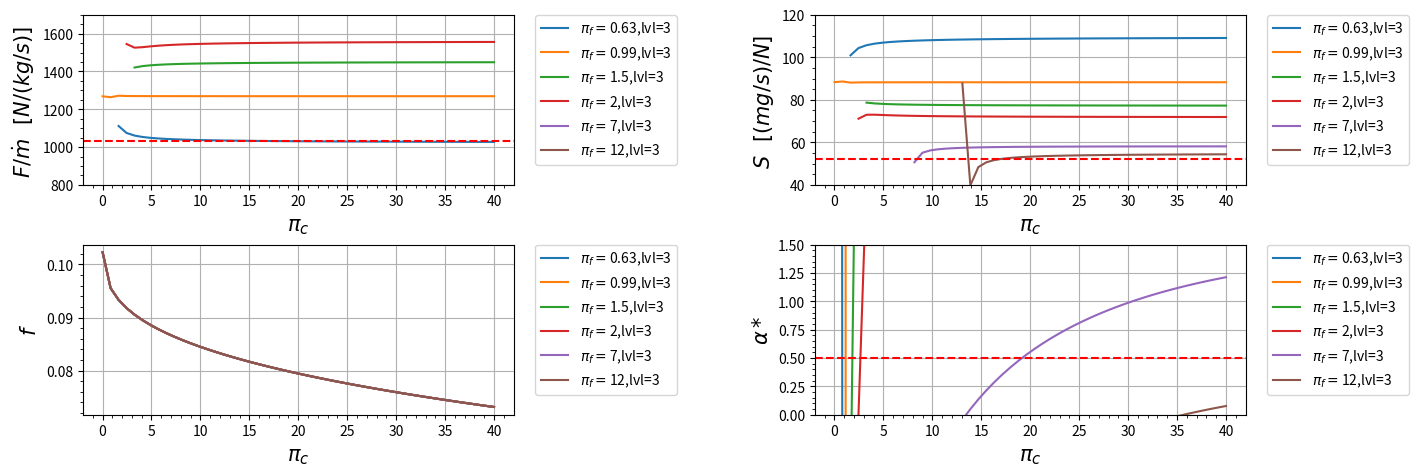

Recreate this plot in Python.
import matplotlib.pyplot as plt
import numpy as np

class Turbofan_mist_real:
    def __init__(self):
        s = 1

    def R_c(self):
        r_c = ((gamma_c-1)/(gamma_c))*(c_pc)
        return r_c
    
    def R_t(self):
        r_t = ((gamma_t-1)/(gamma_t))*(c_pt)
        return r_t

    def R_ab(self):
        r_ab = ((gamma_ab-1)/(gamma_ab))*(c_pab)
        return r_ab

    def A_0(self):
        a_0 = (gamma_c*self.R_c()*t_0)**(0.5)
        return a_0
    
    def V_0(self):
        v_0 = self.A_0()*m_0
        return v_0
    
    def Tau_de_r(self):
        tau_r = 1 + (((gamma_c - 1)/(2))*(m_0**2))
        return tau_r
    
    def Pi_de_r(self):
        pi_r = (self.Tau_de_r())**((gamma_c)/(gamma_c-1))
        return pi_r
    
    def Pi_de_d(self):
        if m_0 <= 1:
            n_r = 1
        else:
            n_r = 1 - (0.075*((m_0-1)**1.35))

        pi_d = pi_dmax*n_r
        return pi_d
    
    def Tau_de_lambida(self):
        tau_lambida = (t_t4*c_pt)/(t_0*c_pc)
        return tau_lambida
    
    def Tau_de_lambida_AB(self):
        tau_lambida_ab = (t_t7*c_pab)/(t_0*c_pc)
        return tau_lambida_ab
    
    def Tau_de_c(self):
        tau_c = pi_c**((gamma_c-1)/(gamma_c*e_c))
        return tau_c
    
    def N_de_c(self):
        n_c = (((pi_c)**((gamma_c-1)/(gamma_c)))-1)/(self.Tau_de_c()-1)
        return n_c
    
    def Tau_de_f(self):
        tau_f = pi_f**((gamma_c-1)/(gamma_c*e_f))
        return tau_f
    
    def N_de_f(self):
        n_f = (((pi_f)**((gamma_c-1)/(gamma_c)))-1)/(self.Tau_de_f()-1)
        return n_f
    
    def F(self):
        f = (self.Tau_de_lambida() - (self.Tau_de_r()*self.Tau_de_c()))/(((n_b*h_pr)/(c_pc*t_0))-self.Tau_de_lambida())
        return f
    
    def Alpha(self):
        alpha = (((n_m)*(1+self.F())*((self.Tau_de_lambida())/(self.Tau_de_r()))*(1-(((pi_f)/(pi_c*pi_b))**((e_t*(gamma_t-1))/(gamma_t)))))-(self.Tau_de_c())+(1))/(self.Tau_de_f()-1)
        return alpha
    
    def Tau_de_t(self):
        tau_t = 1 - (((1)/(n_m*(1+self.F())))*((self.Tau_de_r())/(self.Tau_de_lambida()))*(self.Tau_de_c() - 1 + (self.Alpha()*(self.Tau_de_f()-1))))
        return tau_t
    
    def Pi_de_t(self):
        pi_t = self.Tau_de_t()**((gamma_t)/((gamma_t-1)*e_t))
        return pi_t
    
    def N_de_t(self):
        n_t = (1-self.Tau_de_t())/(1-(self.Tau_de_t()**(1/e_t)))
        return n_t
    
    def P_t16IP_16(self):
        p_t16Ip_16 = (pi_f)/(pi_c*pi_b*self.Pi_de_t())
        return p_t16Ip_16
    
    def M_16(self):
        m_16 = (((2)/(gamma_t-1))*((((self.P_t16IP_16())*((1+(((gamma_t-1)/(2))*((m_6)**(2))))**((gamma_t)/(gamma_t-1))))**((gamma_c-1)/(gamma_c)))-1))**(0.5)
        return m_16
    
    def Alpha_l(self):
        alpha_l = (self.Alpha())/(1+self.F())
        return alpha_l
    
    def C_p6a(self):
        c_p6a = (c_pt+(self.Alpha_l()*c_pc))/(1+self.Alpha_l())
        return c_p6a
    
    def R_6a(self):
        r_6a = (self.R_t()+(self.Alpha_l()*self.R_c()))/(1+self.Alpha_l())
        return r_6a
    
    def Gamma_6a(self):
        gamma_6a = (self.C_p6a())/(self.C_p6a()-self.R_6a())
        return gamma_6a
    
    def T_t16IT_6(self):
        t_t16It_t6 = (t_0*self.Tau_de_r()*self.Tau_de_f())/(t_t4*self.Tau_de_t())
        return t_t16It_t6
    
    def Tau_de_M(self):
        tau_m = ((c_pt)/(self.C_p6a()))*((1+(self.Alpha_l()*((c_pc)/(c_pt))*(self.T_t16IT_6())))/(1+self.Alpha_l()))
        return tau_m
    
    def Fluxo_6(self):
        fluxo_6 = ((m_6**2)*(1+(((gamma_t-1)/(2))*(m_6**2))))/((1+(gamma_t*(m_6**2)))**2)
        return fluxo_6
    
    def Fluxo_16(self):
        fluxo_16 = ((self.M_16()**2)*(1+(((gamma_c-1)/(2))*(self.M_16()**2))))/((1+(gamma_c*(self.M_16()**2)))**2)
        return fluxo_16
    
    def Fluxo_6a(self):
        fluxo_6a = (((1+self.Alpha_l())/(((1)/(self.Fluxo_6()**(0.5)))+(self.Alpha_l()*(((self.R_c()/self.R_t())*((gamma_t)/(gamma_c))*((self.T_t16IT_6())/(self.Fluxo_16())))**(0.5)))))**(2))*((self.R_6a())/(self.R_t()))*((gamma_t)/(self.Gamma_6a()))*(self.Tau_de_M())
        return fluxo_6a
    
    def M_6a(self):
        M_6a = ((2*self.Fluxo_6a())/(1-(2*self.Gamma_6a()*self.Fluxo_6a())+((1-(2*(self.Gamma_6a()+1)*self.Fluxo_6a()))**(0.5))))**(0.5)
        return M_6a
    
    def A_16IA_6(self):
        a_16Ia_6 = (self.Alpha_l()*((self.T_t16IT_6())**(0.5)))/((self.M_16()/m_6)*((((gamma_c)/(gamma_t))*(self.R_t()/self.R_c())*((1+(((gamma_c-1)/(2))*(self.M_16()**2)))/(1+(((gamma_t-1)/(2))*(m_6**2)))))**(0.5)))
        return a_16Ia_6
    
    def Pi_de_m_ideal(self):
        mfp_6 = (m_6*(((gamma_t)/(self.R_t()))**(0.5)))/((1+(((gamma_t-1)/(2))*(m_6**2)))**((gamma_t+1)/(2*(gamma_t-1))))
        mfp_6a = (self.M_6a()*(((self.Gamma_6a())/(self.R_6a()))**(0.5)))/((1+(((self.Gamma_6a()-1)/(2))*(self.M_6a()**2)))**((self.Gamma_6a()+1)/(2*(self.Gamma_6a()-1))))
        pi_m_ideal = (((1+self.Alpha_l())*(self.Tau_de_M()**(0.5)))/(1+self.A_16IA_6()))*((mfp_6)/(mfp_6a))
        return pi_m_ideal
    
    def Pi_de_m(self):
        pi_m = pi_mmax*self.Pi_de_m_ideal()
        return pi_m
    
    def P_t9IP_9(self):
        p_t9Ip_9 = p_0Ip_9*self.Pi_de_r()*self.Pi_de_d()*pi_c*pi_b*self.Pi_de_t()*pi_n*self.Pi_de_m()*pi_ab
        return p_t9Ip_9 
    
    def C_p9(self):
        if after_burn:
            c_p9 = c_pab
        else:
            c_p9 = self.C_p6a()
        return c_p9
    
    def R_9(self):
        if after_burn:
            r_9 = self.R_ab()
        else:
            r_9 = self.R_6a()
        return r_9
    
    def Gamma_9(self):
        if after_burn:
            gamma_9 = gamma_ab
        else:
            gamma_9 = self.Gamma_6a()
        return gamma_9
    
    def F_AB(self):
        if after_burn:
            f_ab = (1+((self.F())/(1+self.Alpha())))*(((self.Tau_de_lambida_AB())-(((self.C_p6a())/(c_pt))*(self.Tau_de_lambida())*(self.Tau_de_t())*(self.Tau_de_M())))/(((n_ab*h_pr)/(c_pc*t_0))-(self.Tau_de_lambida_AB())))
        else:
            f_ab = 0
        return f_ab
    
    def T_9IT_0(self):
        if after_burn:
            t_9It_0 = ((t_t7)/(t_0))/((self.P_t9IP_9())**((self.Gamma_9()-1)/(self.Gamma_9()))) 
        else:
            t_9It_0 = ((t_t4*self.Tau_de_t()*self.Tau_de_M())/(t_0))/((self.P_t9IP_9())**((self.Gamma_9()-1)/(self.Gamma_9())))
        
        return t_9It_0
    
    def M_9(self):
        m_9 = (((2)/(self.Gamma_9()-1))*(((self.P_t9IP_9())**((self.Gamma_9()-1)/(self.Gamma_9())))-1))**(0.5)
        return m_9
    
    def V_9Ia_0(self):
        v_9Ia_0 = self.M_9()*((((self.Gamma_9()*self.R_9())/(gamma_c*self.R_c()))*(self.T_9IT_0()))**(0.5))
        return v_9Ia_0
    
    def F_o(self):
        f_o = ((self.F())/(1+self.Alpha()))+(self.F_AB())
        return f_o
    
    def Empuxo(self):
        empuxo = self.A_0()*(((1+self.F_o())*(self.V_9Ia_0()))-(m_0)+((1+self.F_o())*((self.R_9())/(self.R_c()))*(self.T_9IT_0()/self.V_9Ia_0())*((1-p_0Ip_9)/(gamma_c))))
        return empuxo
    
    def S(self):
       s = (self.F_o()/(self.Empuxo()))*1000000
       return s
    
    def N_p(self):
       n_p = (2*self.V_0()*self.Empuxo())/((self.A_0()**2)*(((1+self.F_o())*((self.V_9Ia_0())**(2)))-(m_0**2)))
       return n_p
    
    def N_t(self):
       n_ter = ((self.A_0()**2)*(((1+self.F_o())*((self.V_9Ia_0())**(2)))-(m_0**2)))/(2*self.F_o()*h_pr)
       return n_ter
    
    
    def N_o(self):
       n_o = self.N_t()*self.N_p()
       return n_o
    
def Nivel_motor(nivel):
    global t_t4, pi_dmax, pi_b, pi_n, e_c, e_t, n_b, pi_ab,n_ab, t_t7, e_f 
    if nivel == 0:           
        pi_dmax = 0.98
        e_c = 0.90
        e_f = 0.89  
        pi_b = 0.96
        n_b = 0.99
        e_t = 0.91
        pi_ab = 0.94
        n_ab = 0.95
        pi_n = 0.98   
        t_t4 = 3000 
        t_t7 = 3600
        if convert:
            t_t4 = t_t4/1.8 
            t_t7 = t_t7/1.8   

    elif nivel == 1:        
        pi_dmax = 0.88  #ajustavel
        e_t = 0.80  #ajustavel
        pi_n = 0.93  #ajustavel

        t_t4 = 1110 
        pi_b = 0.90
        e_c = 0.80
        n_b = 0.85

        e_f = 0.89
        t_t7 = 1390 
        pi_ab = 0.90
        n_ab = 0.85 
        if convert:
            t_t4 = 2000 
            t_t7 = 2500 
               

    elif nivel == 2:
        pi_dmax = 0.90  #ajustavel
        e_t = 0.83  #ajustavel
        pi_n = 0.93  #ajustavel

        t_t4 = 1390       
        pi_b = 0.92
        e_c = 0.84
        n_b = 0.91

        e_f = 0.89
        t_t7 = 1670
        pi_ab = 0.92 
        n_ab = 0.91
        if convert:
            t_t4 = 2500 
            t_t7 = 3000    

    elif nivel == 3:
        pi_dmax = 0.94  #ajustavel
        e_t = 0.87  #ajustavel
        pi_n = 0.95  #ajustavel

        t_t4 = 1780         
        pi_b = 0.94
        e_c = 0.88
        n_b = 0.98

        e_f = 0.89
        t_t7 = 2000 
        pi_ab = 0.94
        n_ab = 0.96
        if convert:
            t_t4 = 3200 
            t_t7 = 3600        
    
    elif nivel == 4:
        pi_dmax = 0.96  #ajustavel
        e_t = 0.89  #ajustavel
        pi_n = 0.97  #ajustavel

        t_t4 = 2000         
        pi_b = 0.95
        e_c = 0.90
        n_b = 0.99
        
        e_f = 0.89
        t_t7 = 2220
        pi_ab = 0.95
        n_ab = 0.99
        if convert:
            t_t4 = 3600
            t_t7 = 4000    

#####################################################################################

motor = Turbofan_mist_real()
nivel_motor = [3]

# Variaveis de entrada:
lista_pi_f = [0.63,0.99,1.5,2,7,12]
lista_pi_c = [0.01,40]

# Constantes de entrada em SI:
t_0 = 216.7         #[K]
c_pc = 1004     #[J/kg K]
c_pt = 1239    #[J/kg K]
c_pab = 1239    #[J/kg K]
h_pr = 42800000     #[J/kg]

gamma_c = 1.4 
gamma_t = 1.3
gamma_ab = 1.3 
n_m = 0.99
p_0Ip_9 = 1
m_6 = 0.5
m_0 = 1.8
pi_mmax = 0.95
pi_c_ = 17.4


after_burn = True

convert = True
if convert:
    # Constantes de entrada FORA do SI:
    t_0 = 390         #[R]
    c_pc = 0.240     #[Btu/lbm R]
    c_pt = 0.296    #[Btu/lbm R]
    c_pab = 0.296    #[Btu/lbm R]
    h_pr = 18400     #[Btu/lbm]
    
    #conversão
    t_0 = t_0/1.8             #[K]
    c_pc = (c_pc  * 4.1868)   #[kJ/kg K]
    c_pc  = c_pc * 1000        #[J/kg K]
    c_pt = (c_pt  * 4.1868)   #[kJ/kg K]
    c_pt = c_pt * 1000        #[J/kg K]
    c_pab = (c_pab  * 4.1868)   #[kJ/kg K]
    c_pab = c_pab * 1000        #[J/kg K]
    h_pr = h_pr * 2.326       #[kJ/kg]
    h_pr = h_pr * 1000        #[J/kg]


# Tabela com os dados de entrada
for i in range(len(nivel_motor)):
    print(" ")
    Nivel_motor(nivel_motor[i])
    print(" \t\tTEC LEVEL = {}".format(nivel_motor[i]))
    print("|-------------------------------------------|")
    print(" ENTRADA\tVALOR\t\tUNIDADE")
    print("|-------------------------------------------|")
    dado = format(t_0, ".3f")
    print("%s\t\t%s\t\t%s" % ("| T_0",dado,"K"))
    print("|-------------------------------------------|")
    dado = format(t_t4, ".3f")
    print("%s\t%s\t%s" % ("| T_{t4}",dado,"K"))
    print("|-------------------------------------------|")
    dado = format(t_t7, ".3f")
    print("%s\t%s\t%s" % ("| T_{t7}",dado,"K"))
    print("|-------------------------------------------|")
    dado = format(c_pc, ".3f")
    print("%s\t%s\t%s" % ("| c_{pc}",dado,"[J/kg K]"))
    print("|-------------------------------------------|")
    dado = format(c_pt, ".3f")
    print("%s\t%s\t%s" % ("| c_{pt}",dado,"[J/kg K]"))
    print("|-------------------------------------------|")
    dado = format(c_pab, ".3f")
    print("%s\t%s\t%s" % ("| c_{pab}",dado,"[J/kg K]"))
    print("|-------------------------------------------|")
    dado = format(h_pr, ".3f")
    print("%s\t%s\t%s" % ("| h_{pr}",dado,"[J/kg]"))
    print("|-------------------------------------------|")
    dado = format(gamma_c, ".3f")
    print("%s\t%s\t\t%s" % ("| gamma_c",dado," "))
    print("|-------------------------------------------|")
    dado = format(gamma_t, ".3f")
    print("%s\t%s\t\t%s" % ("| gamma_t",dado," "))
    print("|-------------------------------------------|")
    dado = format(gamma_ab, ".3f")
    print("%s\t%s\t\t%s" % ("| gamma_{ab}",dado," "))
    print("|-------------------------------------------|")
    dado = format(pi_dmax, ".3f")
    print("%s\t%s\t\t%s" % ("| pi_{dmax}",dado," "))
    print("|-------------------------------------------|")
    dado = format(pi_b, ".3f")
    print("%s\t\t%s\t\t%s" % ("| pi_b",dado," "))
    print("|-------------------------------------------|")
    dado = format(pi_ab, ".3f")
    print("%s\t%s\t\t%s" % ("| pi_{ab}",dado," "))
    print("|-------------------------------------------|")
    dado = format(pi_mmax, ".3f")
    print("%s\t%s\t\t%s" % ("| pi_{Mmax}",dado," "))
    print("|-------------------------------------------|")
    dado = format(pi_n, ".3f")
    print("%s\t\t%s\t\t%s" % ("| pi_n",dado," "))
    print("|-------------------------------------------|")
    dado = format(e_f, ".3f")
    print("%s\t\t%s\t\t%s" % ("| e_f",dado," "))
    print("|-------------------------------------------|")
    dado = format(e_c, ".3f")
    print("%s\t\t%s\t\t%s" % ("| e_c",dado," "))
    print("|-------------------------------------------|")
    dado = format(e_t, ".3f")
    print("%s\t\t%s\t\t%s" % ("| e_t",dado," "))
    print("|-------------------------------------------|")
    dado = format(n_b, ".3f")
    print("%s\t\t%s\t\t%s" % ("| eta_b",dado," "))
    print("|-------------------------------------------|")
    dado = format(n_ab, ".3f")
    print("%s\t%s\t\t%s" % ("| eta_{ab}",dado," "))
    print("|-------------------------------------------|")
    dado = format(n_m, ".3f")
    print("%s\t\t%s\t\t%s" % ("| eta_m",dado," "))
    print("|-------------------------------------------|")
    dado = format(p_0Ip_9, ".3f")
    print("%s\t%s\t\t%s" % ("| p_0/p_9",dado," "))
    print("|-------------------------------------------|")
    dado = format(m_6, ".3f")
    print("%s\t\t%s\t\t%s" % ("| m_6",dado," "))
    print("|-------------------------------------------|")
    print(" ")
    print("ººººººººººººººººººººººººººººººººººººººººººººº")

# Graficos:
plt.figure(figsize = ((15, 5)))
pi_c = np.linspace(min(lista_pi_c) ,max(lista_pi_c))  #Limites do eixo X

# Grafico 1 ----------------------------------------------------------
plt.subplot(2, 2, 1)

for j in range(len(lista_pi_f)):
    pi_f = lista_pi_f[j]
    for i in range(len(nivel_motor)):
        Nivel_motor(nivel_motor[i])
        plt.plot(pi_c, motor.Empuxo(), label=r'$\pi_f=${},lvl={}'.format(pi_f,nivel_motor[i]))

y_ = 105*9.8067 
plt.axhline(y=y_, color='red', linestyle='--')
# x_ = 19.5
# plt.axvline(x=x_, color='red', linestyle='--')
# plt.scatter(x_, y_, color='red')
# plt.text(x_, y_, f'({x_:.1f}, {y_:.1f})', fontsize=12, ha='left', va='bottom')

            
plt.legend(bbox_to_anchor=(1.05, 1),loc='upper left', borderaxespad=0.)
plt.ylim(800, 1700)
plt.xlabel(r'$\pi_c$' , fontsize=15)
plt.ylabel(r'$F/ \dot m$   $[N / (kg /s)]$ ' , fontsize=15)
plt.minorticks_on() # aparece a divisão
plt.grid()

# Grafico 2 ----------------------------------------------------------
plt.subplot(2, 2, 2)

for j in range(len(lista_pi_f)):
    pi_f = lista_pi_f[j]
    for i in range(len(nivel_motor)):
        Nivel_motor(nivel_motor[i])
        plt.plot(pi_c, motor.S(), label=r'$\pi_f=${},lvl={}'.format(pi_f,nivel_motor[i]))

y_ = 1.845*28.325
plt.axhline(y=y_, color='red', linestyle='--')
# x_ = 17.3
# plt.axvline(x=x_, color='red', linestyle='--')
# plt.scatter(x_, y_, color='red')
# plt.text(x_, y_, f'({x_:.1f}, {y_:.1f})', fontsize=12, ha='left', va='bottom')
            
plt.legend(bbox_to_anchor=(1.05, 1),loc='upper left', borderaxespad=0.)
plt.ylim(40, 120)
plt.xlabel(r'$\pi_c$ ' , fontsize=15)
plt.ylabel(r'$S$   $[(mg/s) / N]$ ' , fontsize=15)
plt.minorticks_on() # aparece a divisão
plt.grid()

# Grafico 3 ----------------------------------------------------------
plt.subplot(2, 2, 3)

for j in range(len(lista_pi_f)):
    pi_f = lista_pi_f[j]
    for j in range(len(nivel_motor)):
        Nivel_motor(nivel_motor[i])
        plt.plot(pi_c, motor.F(), label=r'$\pi_f=${},lvl={}'.format(pi_f,nivel_motor[i]))
            
plt.legend(bbox_to_anchor=(1.05, 1),loc='upper left', borderaxespad=0.)
plt.xlabel(r'$\pi_c$ ' , fontsize=15)
plt.ylabel(r'$f$' , fontsize=15)
plt.minorticks_on() # aparece a divisão
plt.grid()

# Grafico 4 ----------------------------------------------------------
plt.subplot(2, 2, 4)
for i in range(len(lista_pi_f)):
    pi_f = lista_pi_f[i]
    for i in range(len(nivel_motor)):
        Nivel_motor(nivel_motor[i])
        plt.plot(pi_c, motor.Alpha(), label=r'$\pi_f=${},lvl={}'.format(pi_f,nivel_motor[i]))

y_ = 0.5
plt.axhline(y=y_, color='red', linestyle='--')
# x_ = 17.4
# plt.axvline(x=x_, color='red', linestyle='--')
# plt.scatter(x_, y_, color='red')
# plt.text(x_, y_, f'({x_:.1f}, {y_:.1f})', fontsize=12, ha='left', va='bottom')
            
plt.legend(bbox_to_anchor=(1.05, 1),loc='upper left', borderaxespad=0.)
plt.ylim(0, 1.5)
plt.xlabel(r'$\pi_c$ ' , fontsize=15)
plt.ylabel(r'$\alpha *$' , fontsize=15)
plt.minorticks_on() # aparece a divisão
plt.grid()


# Plot Grafico ----------------------------------------------------------
plt.subplots_adjust(left=0.125, bottom=0.1, right=0.9, top=0.9, wspace=0.7, hspace=0.35)
plt.show()


    
# Tabela de saida:
print(" ")
for k in range(len(lista_pi_f)):
    pi_f = lista_pi_f[k]
    pi_c = pi_c_
    for j in range(len(nivel_motor)):
        Nivel_motor(nivel_motor[j])
        print(" \t\tTEC LEVEL = {}".format(nivel_motor[j]))
        print("|-------------------------------------------|")
        print("VALORES INICIAIS")
        dado = format(m_0, ".3f")
        print("%s\t\t%s\t\t%s" % ("| m_0",dado," "))
        print("|-------------------------------------------|")
        dado = format(pi_f, ".3f")
        print("%s\t\t%s\t\t%s" % ("| pi_f",dado," "))
        print("|-------------------------------------------|")
        print("%s\t\t%s\t\t%s" % ("| pi_c",pi_c," "))
        print("|-------------------------------------------|")
        print(" ")
        print(" ")
        print(" SAIDA\t\tVALOR\t\tUNIDADE")
        print("|-------------------------------------------|")
        dado = format(motor.S(), ".3f")
        print("%s\t\t%s\t\t%s" % ("| S",dado,"mg s/N"))
        print("|-------------------------------------------|")
        dado = format(motor.Empuxo(), ".3f")
        if motor.Empuxo() <1000:
            print("%s\t\t%s\t\t%s" % ("| F/m_0",dado,"N s/kg"))
            print("|-------------------------------------------|")
        else:
            print("%s\t\t%s\t%s" % ("| F/m_0",dado,"N s/kg"))
            print("|-------------------------------------------|")
        dado = format(motor.F(), ".3f")
        print("%s\t\t%s\t%s" % ("| f",dado," "))
        print("|-------------------------------------------|")
        dado = format(motor.F_AB(), ".3f")
        print("%s\t%s\t%s" % ("| f_{AB}",dado," "))
        print("|-------------------------------------------|")
        dado = format(motor.F_o(), ".3f")
        print("%s\t\t%s\t%s" % ("| f_O",dado," "))
        print("|-------------------------------------------|")
        dado = format(motor.Alpha(), ".3f")
        print("%s\t\t%s\t%s" % ("| alpha",dado," "))
        print("|-------------------------------------------|")
        dado = format(motor.N_de_t(), ".3f")
        print("%s\t\t%s\t%s" % ("| eta_t",dado," "))
        print("|-------------------------------------------|")
        dado = format(motor.N_de_c(), ".3f")
        print("%s\t\t%s\t%s" % ("| eta_c",dado," "))
        print("|-------------------------------------------|")
        dado = format(motor.N_p(), ".3f")
        print("%s\t\t%s\t\t%s" % ("| eta_P",dado," "))
        print("|-------------------------------------------|")
        dado = format(motor.N_t(), ".3f")
        print("%s\t\t%s\t\t%s" % ("| eta_T",dado," "))
        print("|-------------------------------------------|")
        dado = format(motor.N_o(), ".3f")
        print("%s\t\t%s\t\t%s" % ("| eta_O",dado," "))
        print("|-------------------------------------------|")
        print(" ")
        print("@@@@@@@@@@@@@@@@@@@@@@@@@@@@@@@@@@@@@@@@@@@@@@")
        print(" ")
